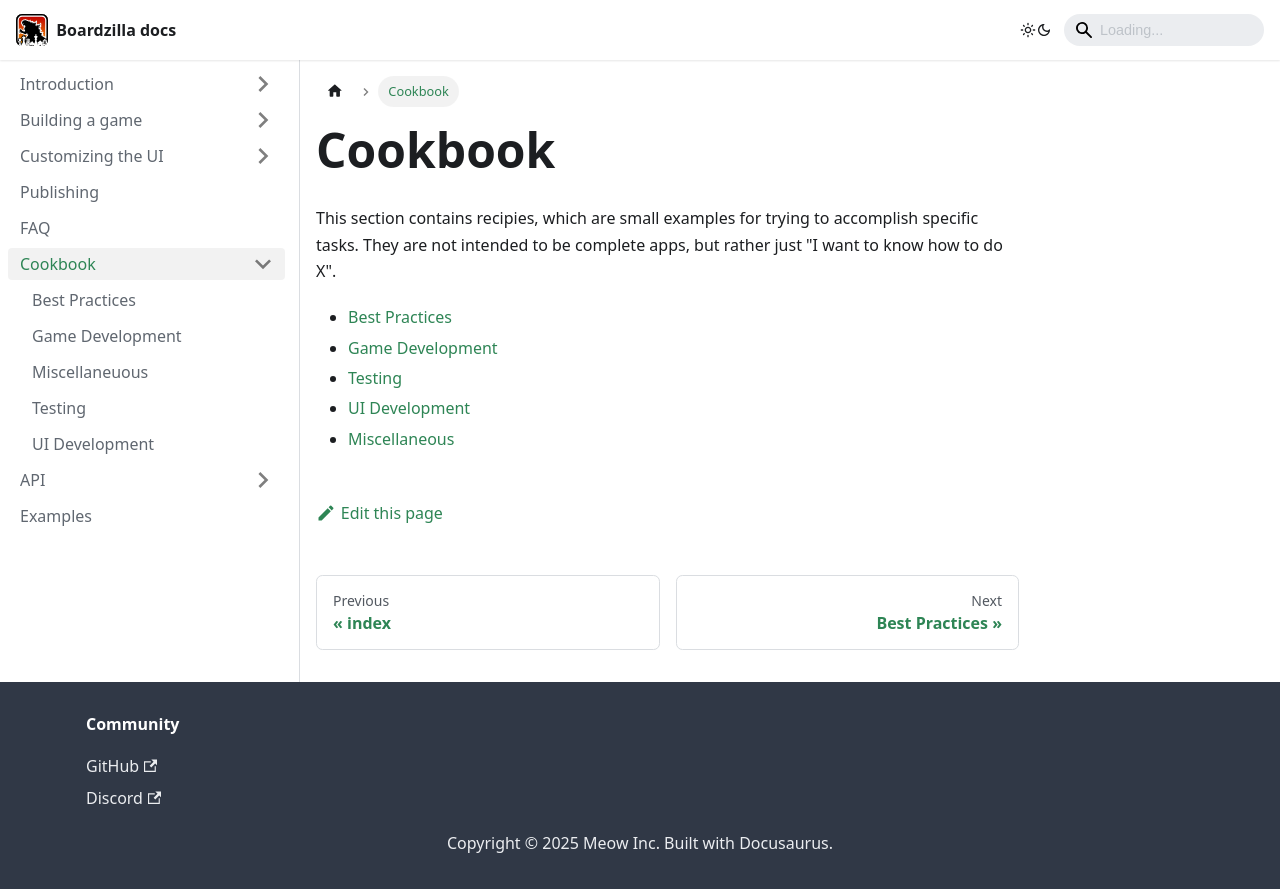

repository: boardzilla/boardzilla-docs · page: cookbook.html · generator: docusaurus

# Cookbook
This section contains recipies, which are small examples for trying to accomplish specific tasks. They are not intended to be complete apps, but rather just "I want to know how to do X". 

- [Best Practices](best_practices)
- [Game Development](game)
- [Testing](testing)
- [UI Development](ui)
- [Miscellaneous](misc)
